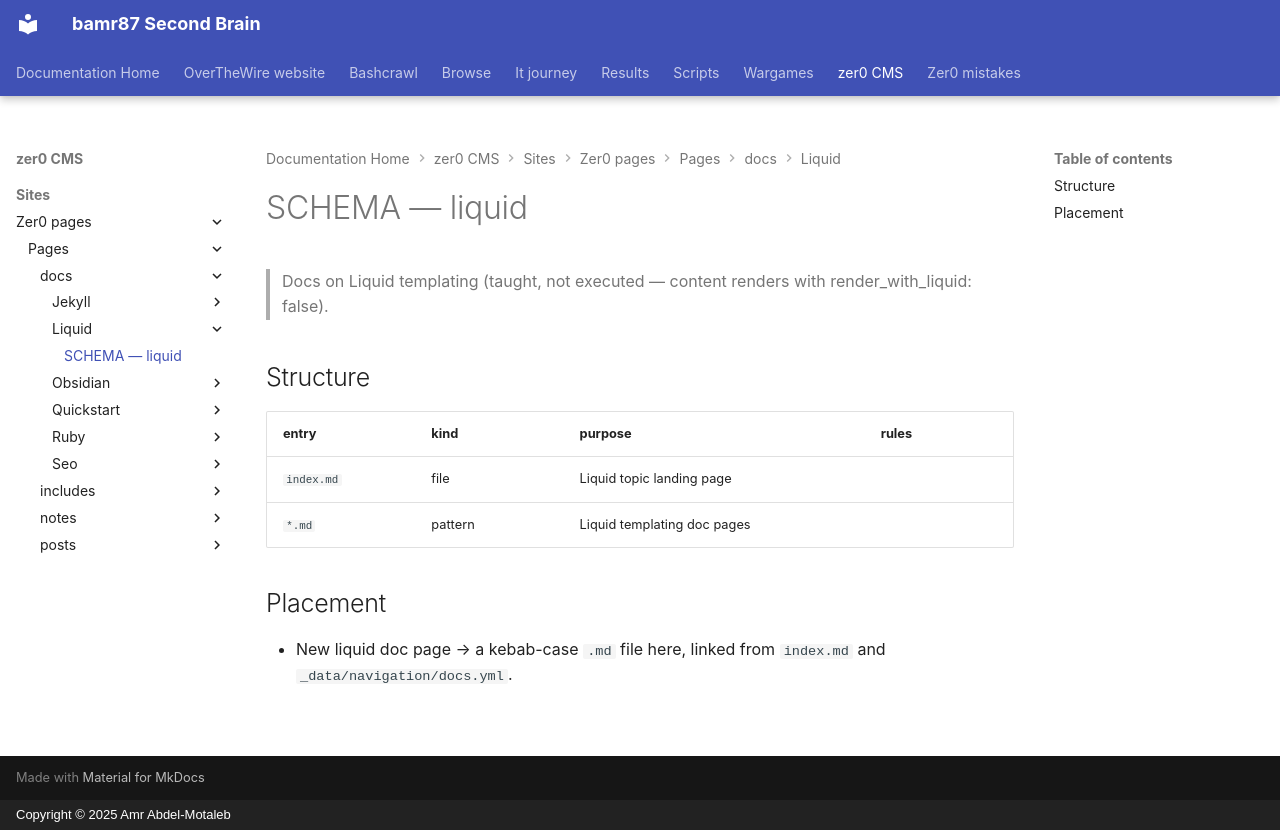

repository: bamr87/README · page: zer0-CMS/sites/zer0-pages/pages/_docs/liquid/SCHEMA/index.html · generator: mkdocs · copyright: Copyright © 2025 Amr Abdel-Motaleb

---
coverage: listed
schema: '0.1'
source_file: sites/zer0-pages/pages/_docs/liquid/SCHEMA.md
source_repo: bamr87/zer0-CMS
source_url: https://github.com/bamr87/zer0-CMS/blob/main/sites/zer0-pages/pages/_docs/liquid/SCHEMA.md
title: SCHEMA — liquid
---

# SCHEMA — liquid

> Docs on Liquid templating (taught, not executed — content renders with render_with_liquid: false).

## Structure

| entry | kind | purpose | rules |
|---|---|---|---|
| `index.md` | file | Liquid topic landing page | |
| `*.md` | pattern | Liquid templating doc pages | |

## Placement

- New liquid doc page → a kebab-case `.md` file here, linked from `index.md` and `_data/navigation/docs.yml`.
